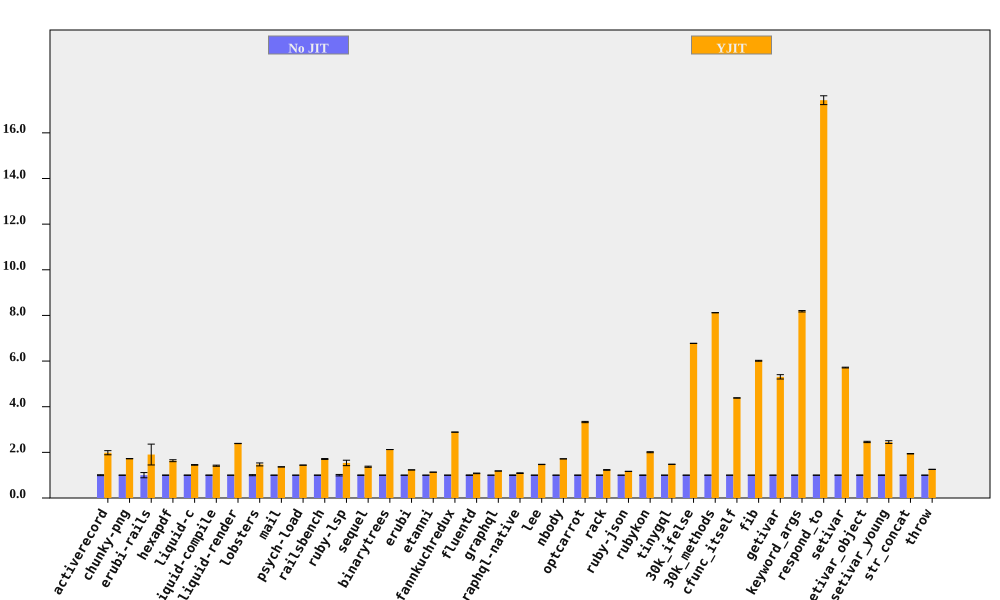

The file beside this chart, header and first rows:
bench, No JIT (ms), No JIT RSD, YJIT (ms), YJIT RSD, YJIT spd, YJIT spd RSD, % in YJIT
activerecord, 83.19, 1.981, 41.92, 4.117, 1.984, 4.569, 99.96
chunky-png, 1075, 0.1874, 623.9, 0.3215, 1.724, 0.3722, 100
erubi-rails, 26.53, 11.41, 13.93, 21.1, 1.904, 23.99, 99.94
hexapdf, 3409, 0.7335, 2086, 2.48, 1.635, 2.586, 94.24
liquid-c, 80.43, 0.6797, 55.44, 0.6846, 1.451, 0.9647, 99.74
liquid-compile, 83.46, 0.6316, 58.97, 1.585, 1.415, 1.707, 99.95
liquid-render, 196.5, 0.09693, 82.27, 0.2378, 2.388, 0.2568, 99.86
lobsters, 1289, 2.275, 875.9, 3.738, 1.471, 4.376, 98.53
mail, 170.5, 0.1785, 125, 0.3259, 1.364, 0.3715, 99.89
psych-load, 2627, 0.04621, 1824, 0.08072, 1.44, 0.09301, 100
railsbench, 2796, 0.4852, 1636, 1.053, 1.709, 1.16, 99.55
ruby-lsp, 78.63, 3.207, 51.17, 7.039, 1.537, 7.735, 92.73
sequel, 87.61, 1.013, 63.94, 1.499, 1.37, 1.809, 99.91
binarytrees, 486.9, 0.03296, 229.3, 0.05038, 2.123, 0.06021, 100
erubi, 309.9, 0.04062, 251.8, 0.02665, 1.231, 0.04858, 99.98
etanni, 427.3, 0.0336, 377.6, 0.04483, 1.132, 0.05602, 99.98
fannkuchredux, 2198, 0.06955, 761.5, 0.06003, 2.887, 0.09188, 91.08
fluentd, 2520, 1.18, 2334, 0.2781, 1.08, 1.213, 99.99
graphql, 4053, 0.0493, 3423, 0.02569, 1.184, 0.05559, 99.75
graphql-native, 557.7, 1.107, 512.1, 0.8575, 1.089, 1.4, 99.97
lee, 1360, 0.2675, 924.5, 0.3638, 1.471, 0.4516, 99.98
nbody, 122.9, 0.02689, 71.62, 0.118, 1.716, 0.1211, 99.95
optcarrot, 6680, 0.5873, 2007, 0.5782, 3.329, 0.8241, 99.5
rack, 133.8, 0.743, 108.8, 0.9228, 1.23, 1.185, 99.71
ruby-json, 3782, 0.06758, 3241, 0.05516, 1.167, 0.08723, 99.99
rubykon, 13339, 0.6966, 6647, 0.8455, 2.007, 1.096, 99.95
tinygql, 1076, 0.03632, 728.5, 0.0321, 1.477, 0.04848, 99.99
30k_ifelse, 2417, 0.007645, 356.7, 0.06428, 6.776, 0.06474, 99.99
30k_methods, 6839, 0.004512, 842.3, 0.02302, 8.119, 0.02345, 99.99
cfunc_itself, 117.1, 0.1565, 26.7, 0.08267, 4.384, 0.177, 99.29
fib, 257, 0.05086, 42.73, 0.3151, 6.013, 0.3192, 100
getivar, 113.2, 0.1838, 21.33, 1.783, 5.309, 1.793, 97.85
keyword_args, 296.7, 0.271, 36.26, 0.2694, 8.183, 0.3821, 99.59
respond_to, 288.8, 0.444, 16.57, 1.018, 17.43, 1.111, 99.68
setivar, 68.6, 0.2738, 12, 0.1081, 5.715, 0.2943, 98.73
setivar_object, 103.3, 1.153, 42.08, 0.03256, 2.456, 1.154, 95.7
setivar_young, 103.5, 1.235, 42.23, 2.074, 2.45, 2.414, 95.69
str_concat, 84.99, 0.144, 43.82, 0.4238, 1.94, 0.4476, 99.97
throw, 31.85, 0.2374, 25.38, 0.2267, 1.255, 0.3283, 99.99
